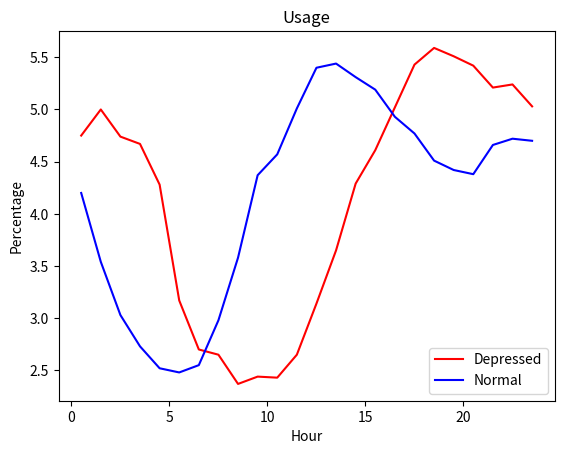

Write the Python code that produced this figure.
# -*- coding: utf-8 -*-
"""
Created on Wed Apr 14 22:39:16 2021

[redacted]
"""

from matplotlib import pyplot as plt
hours = [0.5, 1.5, 2.5, 3.5, 4.5, 5.5, 6.5, 7.5, 8.5, 9.5, 10.5, 11.5, 12.5, 13.5, 14.5, 15.5, 16.5, 17.5, 18.5, 19.5, 20.5, 21.5, 22.5, 23.5]
depressed = [4.75, 5.00, 4.74, 4.67, 4.28, 3.17, 2.70, 2.65, 2.37, 2.44, 2.43, 2.65, 3.14, 3.65, 4.29, 4.61, 5.02, 5.43, 5.59, 5.51, 5.42, 5.21, 5.24, 5.03]
controlled = [4.20, 3.54, 3.03, 2.73, 2.52, 2.48, 2.55, 2.98, 3.58, 4.37, 4.57, 5.01, 5.40, 5.44, 5.31, 5.19, 4.93, 4.77, 4.51, 4.42, 4.38, 4.66, 4.72, 4.70]
plt.plot(hours, depressed, color = 'red', label = 'Depressed')
plt.plot(hours, controlled, color = 'blue', label = 'Normal')
plt.xlabel('Hour')
plt.ylabel('Percentage')
plt.title('Usage')
plt.legend(loc ="lower right")
plt.show